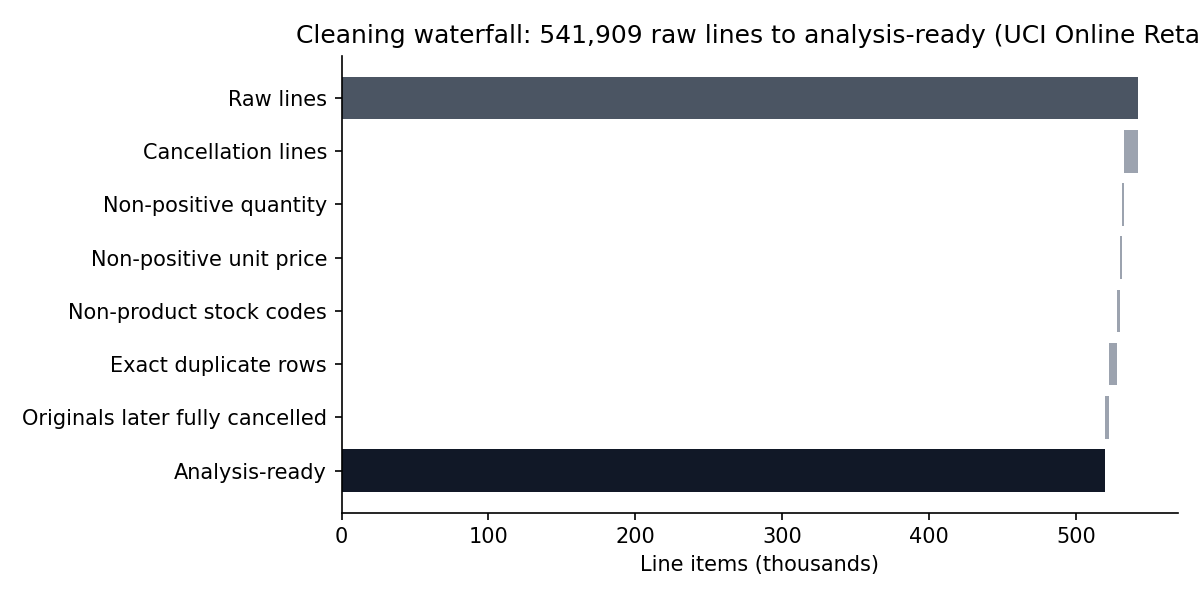

The data file committed next to this chart (first rows):
step, lines_removed, revenue_removed
Cancellation lines, 9288, 0
Non-positive quantity (adjustments), 1336, 0
Non-positive unit price, 1181, 0
Non-product stock codes (postage, fees, …, 2379, 395650
Exact duplicate rows, 5221, 24214
Originals later fully cancelled (matched…, 3075, 396817
